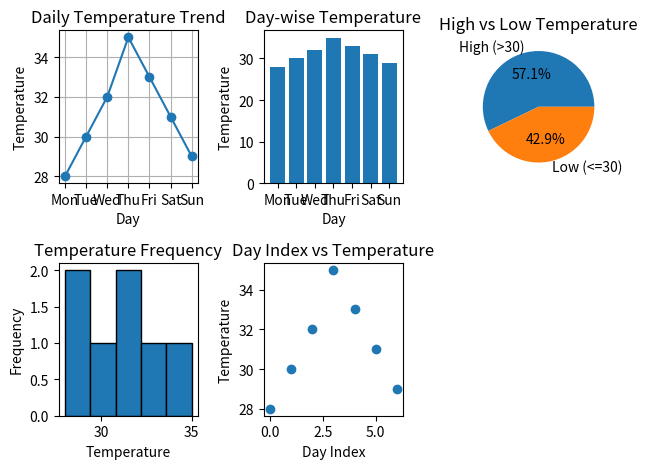

Reproduce this figure in Python.
#4. Temperature Monitoring System
#Scenario:
#temps = np.array([28, 30, 32, 35, 33, 31, 29])
#days = ["Mon", "Tue", "Wed", "Thu", "Fri", "Sat", "Sun"]
#Task:
#● Create DataFrame
#● Plot:
#○ Line graph → daily temperature trend
#○ Bar chart → day-wise temperature
#○ Pie chart → proportion of high (>30) vs low temps
#○ Histogram → temperature frequency
#○ Scatter plot → day index vs temperature

import numpy as np
import pandas as pd
import matplotlib.pyplot as plt

temps = np.array([28, 30, 32, 35, 33, 31, 29])
days = ["Mon", "Tue", "Wed", "Thu", "Fri", "Sat", "Sun"]

df = pd.DataFrame({
    "Day": days,
    "Temperature": temps})
print(df)

high_count = (df["Temperature"] > 30).sum()
low_count = (df["Temperature"] <= 30).sum()


plt.subplot(2, 3, 1)
plt.plot(df["Day"], df["Temperature"], marker="o")
plt.title("Daily Temperature Trend")
plt.xlabel("Day")
plt.ylabel("Temperature")
plt.grid(True)

plt.subplot(2, 3, 2)
plt.bar(df["Day"], df["Temperature"])
plt.title("Day-wise Temperature")
plt.xlabel("Day")
plt.ylabel("Temperature")

plt.subplot(2, 3, 3)
plt.pie(
    [high_count, low_count],
    labels=["High (>30)", "Low (<=30)"],
    autopct="%1.1f%%"
)
plt.title("High vs Low Temperature")


plt.subplot(2, 3, 4)
plt.hist(df["Temperature"], bins=5, edgecolor="black")
plt.title("Temperature Frequency")
plt.xlabel("Temperature")
plt.ylabel("Frequency")

plt.subplot(2, 3, 5)
plt.scatter(df.index, df["Temperature"])
plt.title("Day Index vs Temperature")
plt.xlabel("Day Index")
plt.ylabel("Temperature")

plt.tight_layout()
plt.show()
